Run: headless pygame with SDL's dummy video driver; simulated clock (each Clock.tick advances the game by its frame time, no real sleeping); random seed 0; keys injected as events and as key.get_pressed() state; no mouse input.
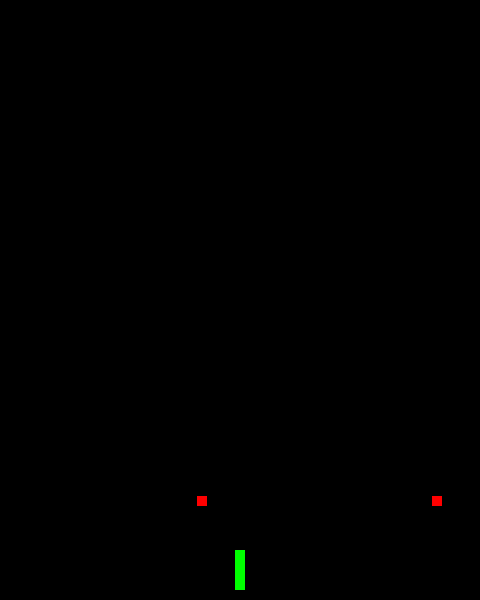
Frame 1 of 4 · flips 1–60 · no input
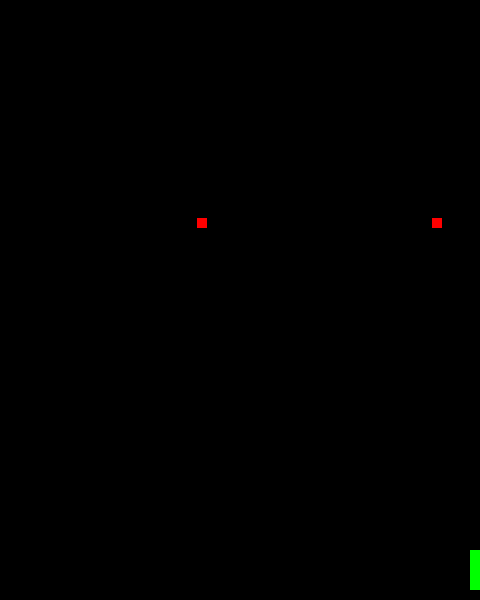
Frame 2 of 4 · flips 61–180 · tapped SPACE, RETURN · held RIGHT (→), D
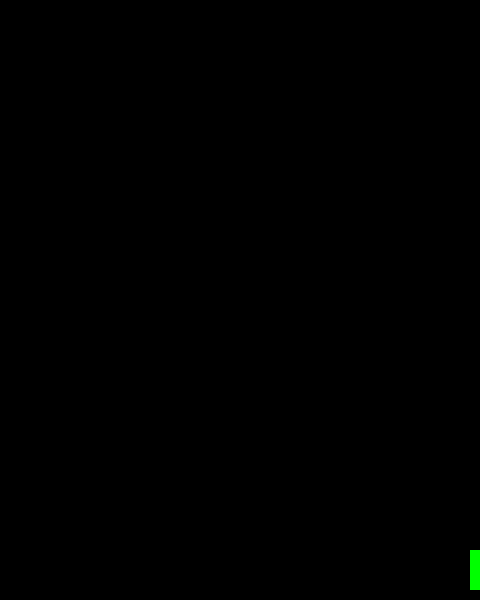
Frame 3 of 4 · flips 181–300 · held DOWN (↓), S
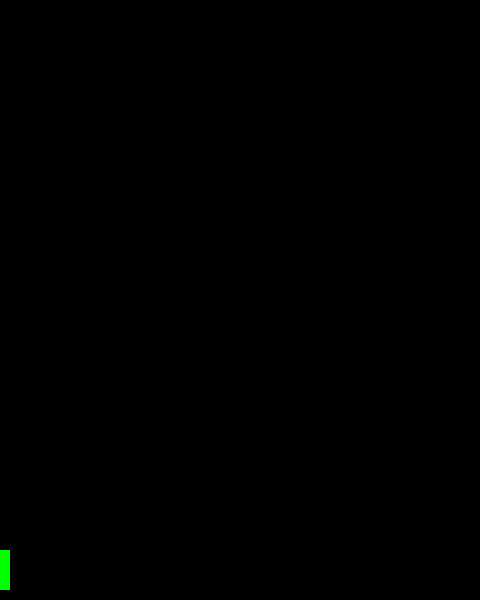
Frame 4 of 4 · flips 301–420 · held LEFT (←), A, UP (↑), W

The pygame program that drew these frames:

import pygame
import random

WIDTH = 480
HEIGHT = 600
FPS = 60

# define colors
WHITE = (255, 255, 255)
BLACK = (0, 0, 0)
RED = (255, 0, 0)
GREEN = (0, 255, 0)
BLUE = (0, 0, 255)

# initializing pygame and create window
pygame.init()
pygame.mixer.init()
screen = pygame.display.set_mode((WIDTH, HEIGHT))
pygame.display.set_caption("Angels")
clock = pygame.time.Clock()

class Player(pygame.sprite.Sprite):
    def __init__(self):
        pygame.sprite.Sprite.__init__(self)
        self.image = pygame.Surface((10, 40))
        self.image.fill(GREEN)
        self.rect = self.image.get_rect()
        self.rect.centerx = WIDTH / 2
        self.rect.bottom = HEIGHT - 10
        self.xspeed = 0
        self.xaccel = 0
        self.yspeed = 0
        self.yaccel = 1

    def update(self):
        self.xaccel = 0
        self.yaccel = 1
        keystate = pygame.key.get_pressed()
        if self.rect.left < 0:
            self.rect.left = 0
        if self.rect.right > 480:
            self.rect.right = 480
        if keystate[pygame.K_LEFT] and self.rect.left > 0:
            self.xaccel = -1
        elif keystate[pygame.K_RIGHT] and self.rect.right < 480:
            self.xaccel = 1
        else:
            self.xspeed = 0
        if self.rect.left <= 0:
            self.yspeed = 2
        if self.rect.right >= 480:
            self.yspeed = 2
        if keystate[pygame.K_SPACE] and self.rect.bottom == 590:
            self.yspeed = -20
        if keystate[pygame.K_SPACE] and self.rect.right >= 480:
            self.yspeed = -15
            self.xspeed = -15
        if keystate[pygame.K_SPACE] and self.rect.left <=0:
            self.yspeed = -15
            self.xspeed = 15
        self.yspeed += self.yaccel
        self.rect.y += self.yspeed
        self.xspeed += self.xaccel
        self.rect.x += self.xspeed
        if self.rect.bottom >= 590:
            self.rect.bottom = 590

class Mob(pygame.sprite.Sprite):
    def __init__(self):
        pygame.sprite.Sprite.__init__(self)
        self.image = pygame.Surface((10, 10))
        self.image.fill(RED)
        self.rect = self.image.get_rect()
        self.rect.x = random.randrange(WIDTH - self.rect.width)
        self.rect.y = 530
        self.yspeed = 0
        self.yaccel = -.02

    def update(self):
        self.rect.y += self.yspeed
        self.yspeed += self.yaccel
        if self.yspeed <= -3:
            self.yaccel = 0



all_sprites = pygame.sprite.Group()
mobs = pygame.sprite.Group()
player = Player()
all_sprites.add(player)
for i in range(2):
    m = Mob()
    all_sprites.add(m)
    mobs.add(m)

# Game Loop
running = True
while running:
    clock.tick(FPS)
    # Process Input
    for event in pygame.event.get():
        if event.type == pygame.QUIT:
            running = False

    # Update
    all_sprites.update()

    # Draw / Render
    screen.fill(BLACK)
    all_sprites.draw(screen)
    pygame.display.flip()

pygame.quit()
